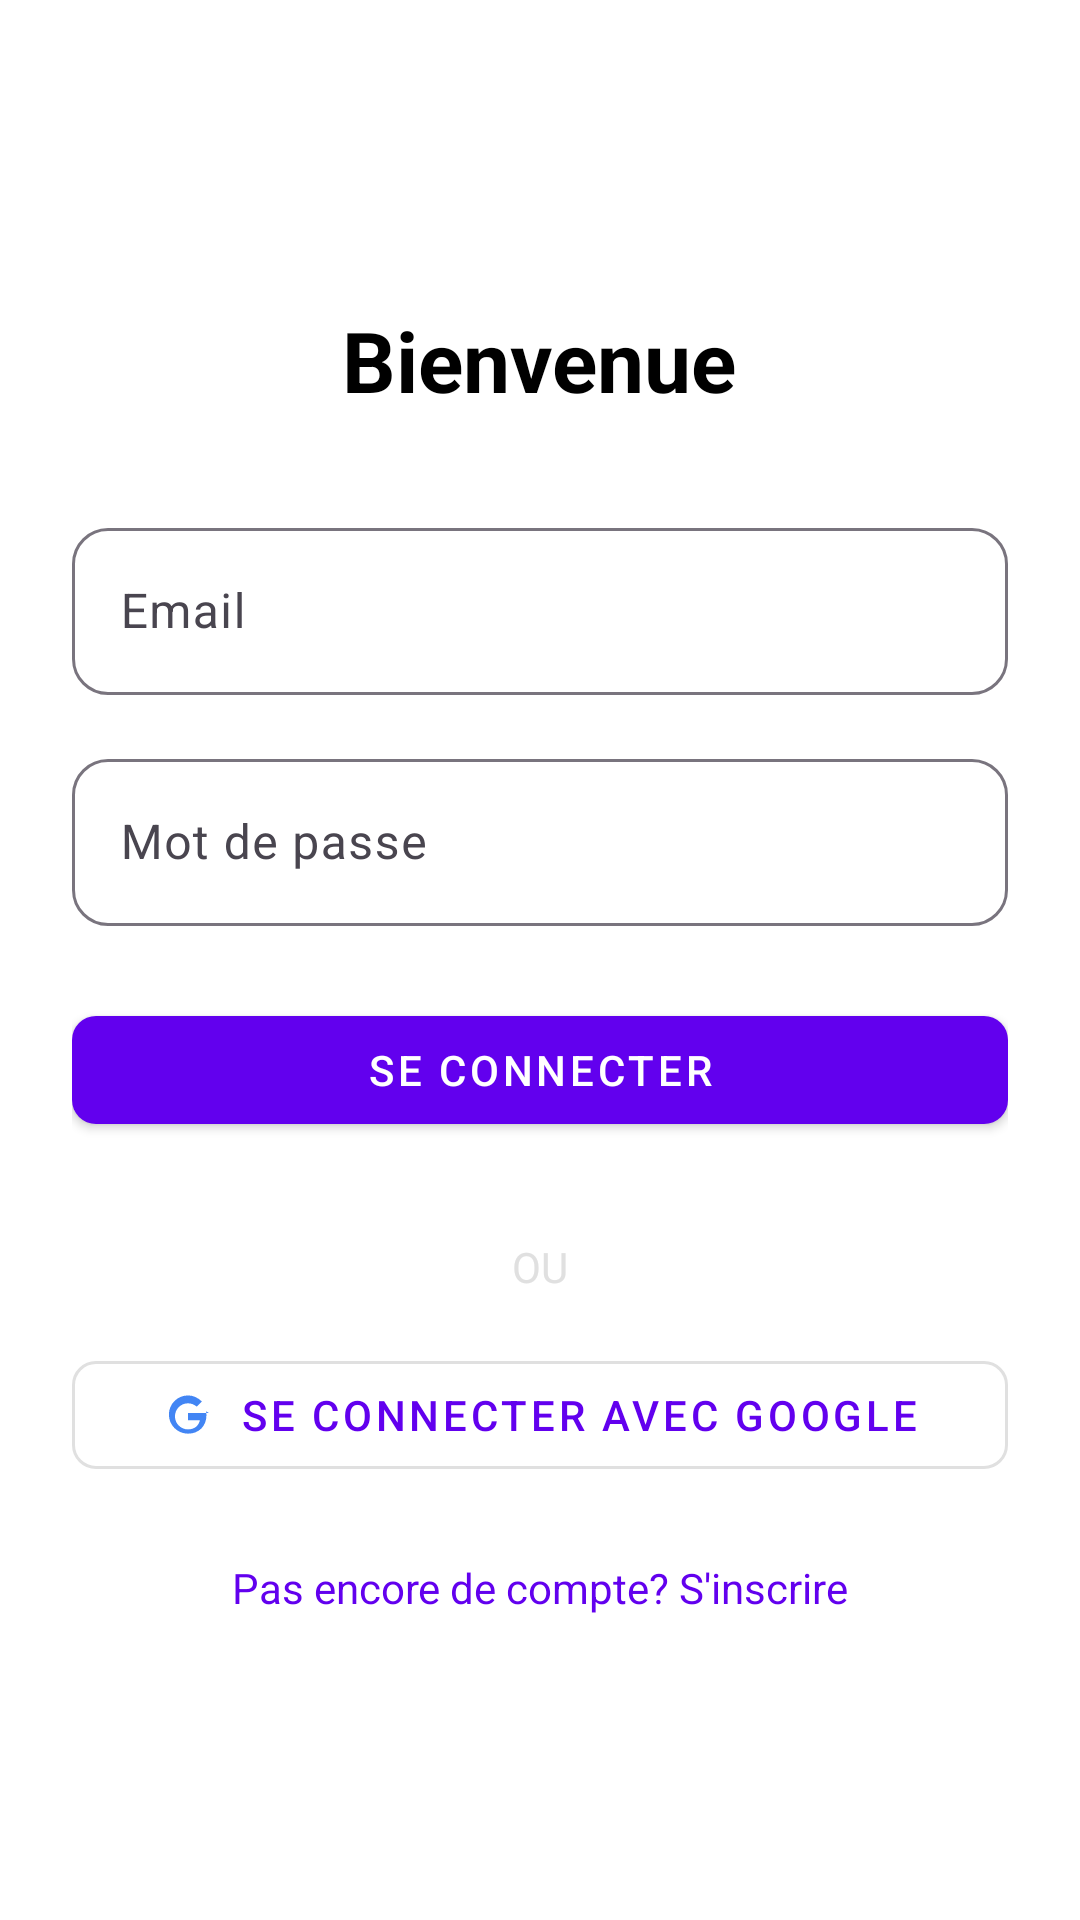

This screen was rendered from an Android layout file. Write that file and the resources it references.
<!-- AndroidManifest.xml: application theme Theme.TunisiaLive -->
<!-- res/layout/activity_login.xml -->
<?xml version="1.0" encoding="utf-8"?>
<LinearLayout xmlns:android="http://schemas.android.com/apk/res/android"
    xmlns:app="http://schemas.android.com/apk/res-auto"
    xmlns:tools="http://schemas.android.com/tools"
    android:layout_width="match_parent"
    android:layout_height="match_parent"
    android:orientation="vertical"
    android:padding="24dp"
    android:gravity="center"
    android:background="@color/white"
    tools:context=".LoginActivity"
    android:tint="?attr/colorOnSurface">

    <TextView
        android:id="@+id/loginTitle"
        android:layout_width="wrap_content"
        android:layout_height="wrap_content"
        android:text="Bienvenue"
        android:textSize="28sp"
        android:textStyle="bold"
        android:textColor="@color/black"
        android:layout_marginBottom="32dp"
         />

    <com.google.android.material.textfield.TextInputLayout
        android:layout_width="match_parent"
        android:layout_height="wrap_content"
        android:layout_marginBottom="16dp"
        app:boxBackgroundMode="outline"
        app:boxCornerRadiusTopStart="12dp"
        app:boxCornerRadiusTopEnd="12dp"
        app:boxCornerRadiusBottomStart="12dp"
        app:boxCornerRadiusBottomEnd="12dp"
        >

        <com.google.android.material.textfield.TextInputEditText
            android:id="@+id/editEmail"
            android:layout_width="match_parent"
            android:layout_height="wrap_content"
            android:hint="Email"
            android:inputType="textEmailAddress" />
    </com.google.android.material.textfield.TextInputLayout>

    <com.google.android.material.textfield.TextInputLayout
        android:layout_width="match_parent"
        android:layout_height="wrap_content"
        android:layout_marginBottom="24dp"
        app:boxBackgroundMode="outline"
        app:boxCornerRadiusTopStart="12dp"
        app:boxCornerRadiusTopEnd="12dp"
        app:boxCornerRadiusBottomStart="12dp"
        app:boxCornerRadiusBottomEnd="12dp">

        <com.google.android.material.textfield.TextInputEditText
            android:id="@+id/editPassword"
            android:layout_width="match_parent"
            android:layout_height="wrap_content"
            android:hint="Mot de passe"
            android:inputType="textPassword" />
    </com.google.android.material.textfield.TextInputLayout>

    <com.google.android.material.button.MaterialButton
        android:id="@+id/btnLogin"
        android:layout_width="match_parent"
        android:layout_height="wrap_content"
        android:layout_marginBottom="16dp"
        android:text="Se connecter"
        app:cornerRadius="8dp"
        style="@style/Widget.MaterialComponents.Button" />

    <TextView
        android:layout_width="wrap_content"
        android:layout_height="wrap_content"
        android:text="OU"
        android:textColor="@color/grey_300"
        android:layout_marginVertical="16dp"/>

    <com.google.android.material.button.MaterialButton
        android:id="@+id/googleSignInButton"
        android:layout_width="match_parent"
        android:layout_height="wrap_content"
        android:text="Se connecter avec Google"
        app:cornerRadius="8dp"
        app:icon="@drawable/ic_google"
        app:iconGravity="textStart"
        app:iconPadding="8dp"
        app:iconTint="@null"
        app:strokeColor="@color/grey_300"
        app:strokeWidth="1dp"
        style="@style/Widget.MaterialComponents.Button.OutlinedButton" />

    <TextView
        android:id="@+id/textViewSignup"
        android:layout_width="wrap_content"
        android:layout_height="wrap_content"
        android:layout_marginTop="24dp"
        android:text="Pas encore de compte? S'inscrire"
        android:textColor="@color/design_default_color_primary"/>

</LinearLayout>
<!-- resources referenced by this layout -->
<resources>
  <color name="black">#FF000000</color>
  <color name="grey_300">#E0E0E0</color>
  <color name="white">#FFFFFFFF</color>
  <!-- drawable ic_google (drawable) -->
  <?xml version="1.0" encoding="utf-8"?>
  <vector xmlns:android="http://schemas.android.com/apk/res/android"
      android:width="24dp"
      android:height="24dp"
      android:viewportWidth="24"
      android:viewportHeight="24">
      <path
          android:fillColor="#4285F4"
          android:pathData="M21.35,11.1H12v3.2h5.3c-0.5,2.4 -2.4,4.1 -5.3,4.1c-3.2,0 -5.8,-2.6 -5.8,-5.8s2.6,-5.8 5.8,-5.8c1.5,0 2.9,0.6 3.9,1.5l2.3,-2.3C16.3,4.2 14.2,3.3 12,3.3c-4.7,0 -8.5,3.8 -8.5,8.5s3.8,8.5 8.5,8.5c4.9,0 8.2,-3.4 8.2,-8.2c0,-0.6 -0.1,-1.2 -0.2,-1.7z"/>
  </vector>
  <style name="Theme.TunisiaLive" parent="Base.Theme.TunisiaLive" />
  <style name="Base.Theme.TunisiaLive" parent="Theme.Material3.DayNight.NoActionBar">
          
          <item name="colorPrimary">@color/purple_500</item>
          <item name="colorPrimaryVariant">@color/purple_700</item>
          <item name="colorOnPrimary">@color/white</item>
  
  
          
          <item name="colorSurface">@color/light_gray</item> 
          <item name="colorOnSurface">@color/black</item>
  
  
  
          
          <item name="android:statusBarColor" tools:targetApi="l">?attr/colorPrimaryVariant</item>
      </style>
  <color name="purple_500">#6200EE</color>
  <color name="purple_700">#3700B3</color>
  <color name="light_gray">#FFF2F3F4</color>
</resources>
